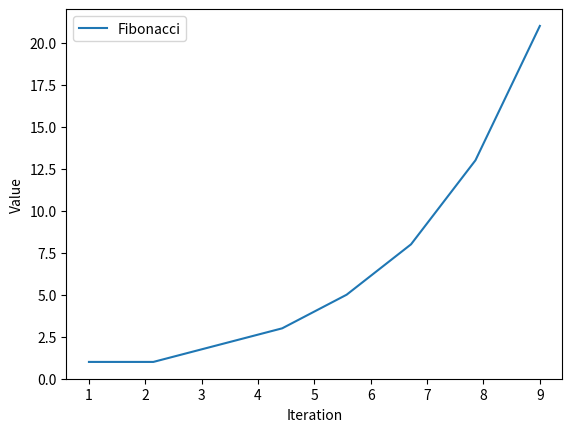

The matplotlib source for this figure:
"""
Author: Christophe Blomsen

This code is for demonstating classes
"""
import numpy as np
import matplotlib.pyplot as plt


class FIBONACCI:
    def __init__(self, x0, x1):
        """
        The constructor that INITilize the class
        Important to have self as a pointer
        """
        self.x0 = x0
        self.x1 = x1

    def plotyplot(self, N):
        """
        For plotting, the same as the code at the end of the
        code
        """
        x = np.linspace(1, N+1, N)
        y = self.calculate(N)

        plt.plot(x, y, label=f'Fibonacci')
        plt.xlabel("Iteration")
        plt.ylabel("Value")
        plt.legend()
        plt.show()

    def seq(self, x_prev, x_prev_prev):
        """
        The fibonacci sequence
        """
        x_new = x_prev + x_prev_prev
        return x_new

    def calculate(self, N):
        fib_array = np.zeros(N)

        # Sets the init value
        fib_array[0] = self.x0
        fib_array[1] = self.x1

        for i in range(2, N):
            fib_array[i] = self.seq(fib_array[i-1], fib_array[i-2])

        self.fib_array = fib_array  # if you want to save the values
        return fib_array


A = 1
B = 1
N = 8

fib1 = FIBONACCI(x0=A, x1=B)  # instance of the fibonacci sequence starting at 1, 1
fib1.plotyplot(N)

"""
x = np.linspace(1, N+1, N)
fib_array1 = fib1.calculate(N)
plt.plot(x, fib_array1)
plt.show()
"""
